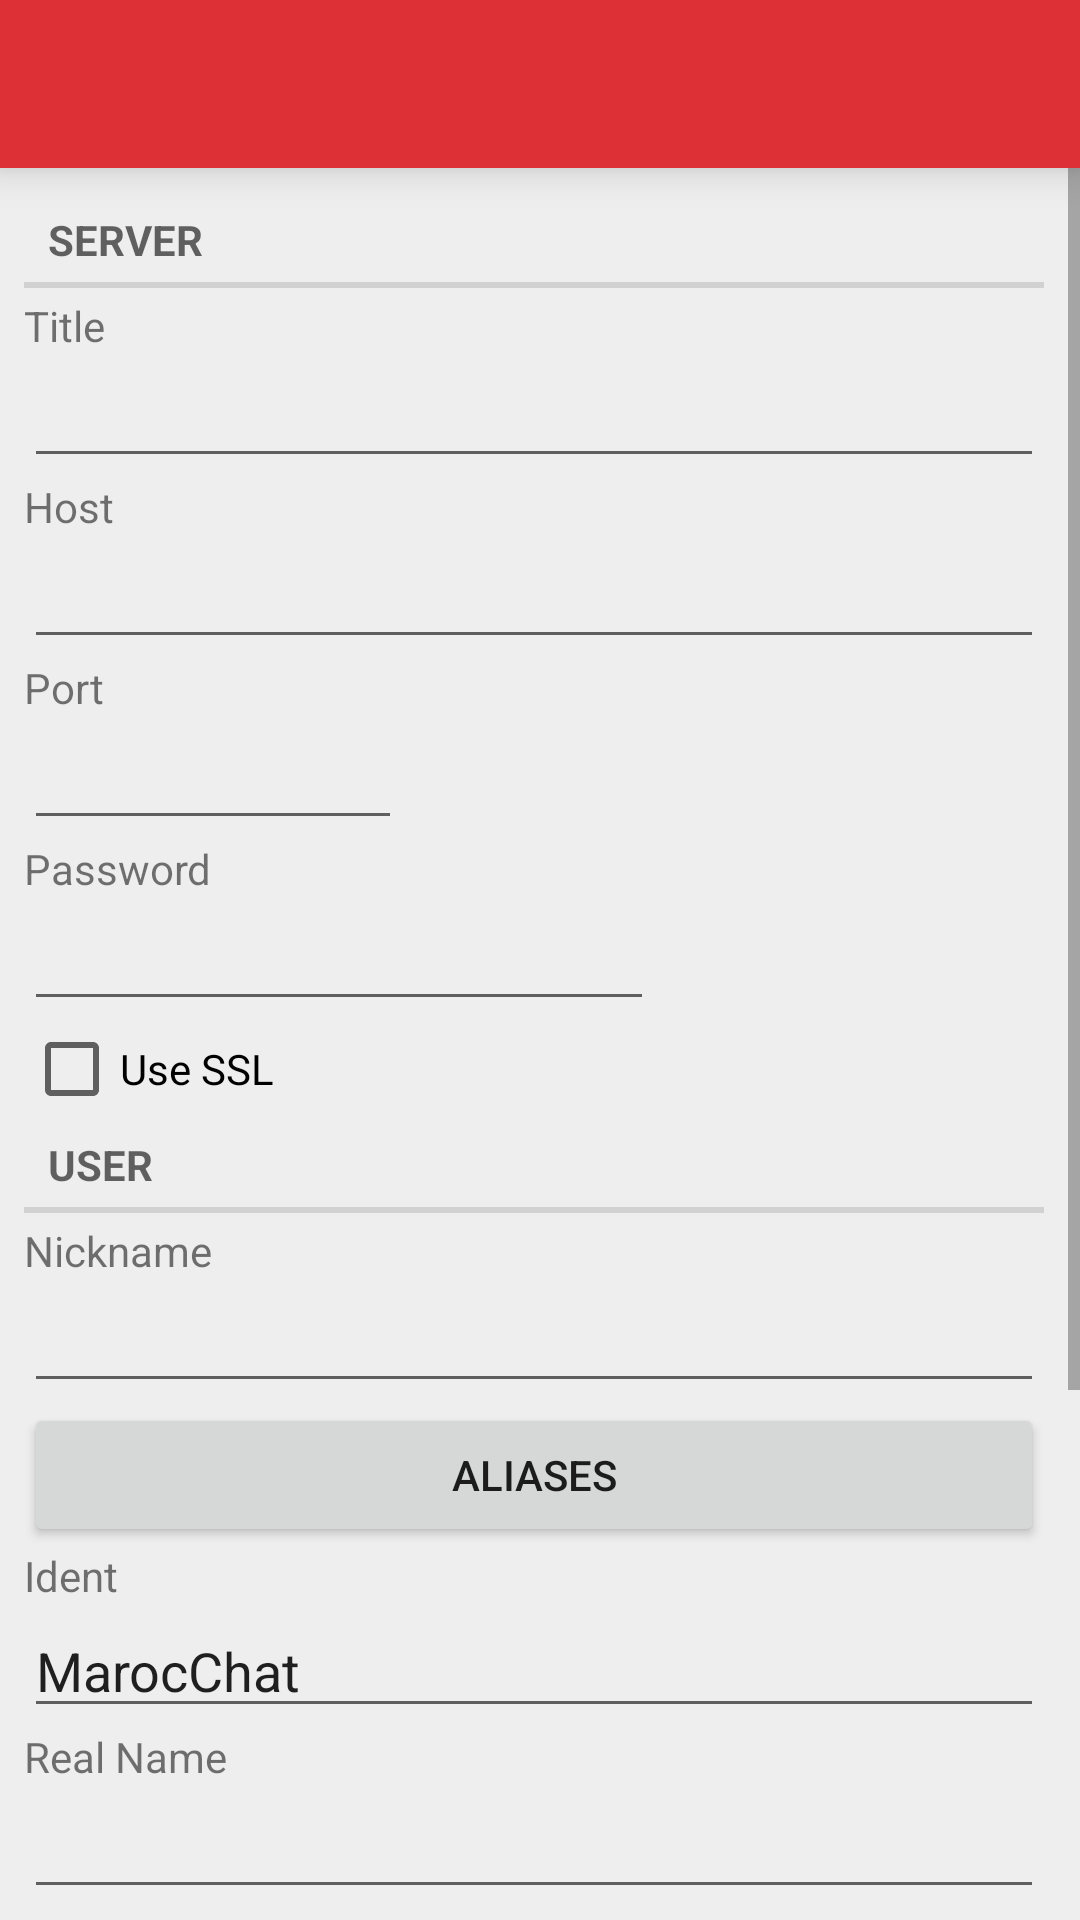

Write the Android layout XML for this screen, with the resource values it uses.
<!-- AndroidManifest.xml: application theme Theme.Yaaic -->
<!-- res/layout/activity_add_server.xml -->
<?xml version="1.0" encoding="UTF-8"?>
<android.support.v4.widget.DrawerLayout xmlns:android="http://schemas.android.com/apk/res/android"
    android:id="@+id/drawer"
    android:layout_width="match_parent"
    android:layout_height="match_parent"
    android:fitsSystemWindows="true">

    <LinearLayout
        android:layout_width="match_parent"
        android:layout_height="match_parent"
        android:orientation="vertical">

        <include layout="@layout/item_toolbar" />

        <ScrollView xmlns:android="http://schemas.android.com/apk/res/android"
            android:layout_width="fill_parent"
            android:layout_height="wrap_content"
            android:scrollbarStyle="outsideInset"
            android:padding="8dp">

            <LinearLayout
                android:layout_width="fill_parent"
                android:layout_height="wrap_content"
                android:orientation="vertical">

                <TextView
                    style="?android:attr/listSeparatorTextViewStyle"
                    android:layout_width="fill_parent"
                    android:layout_height="wrap_content"
                    android:layout_marginBottom="3dip"
                    android:text="@string/server" />

                <TextView
                    android:layout_width="fill_parent"
                    android:layout_height="wrap_content"
                    android:text="@string/server_title" />

                <EditText
                    android:id="@+id/title"
                    android:layout_width="fill_parent"
                    android:layout_height="wrap_content"
                    android:contentDescription="@string/server_title"
                    android:singleLine="true"
                    android:text=""/>

                <TextView
                    android:layout_width="fill_parent"
                    android:layout_height="wrap_content"
                    android:text="@string/server_host" />

                <EditText
                    android:id="@+id/host"
                    android:layout_width="fill_parent"
                    android:layout_height="wrap_content"
                    android:contentDescription="@string/server_host"
                    android:inputType="textNoSuggestions"
                    android:singleLine="true"
                    android:text=""/>

                <TextView
                    android:layout_width="fill_parent"
                    android:layout_height="wrap_content"
                    android:text="@string/server_port" />

                <EditText
                    android:id="@+id/port"
                    android:layout_width="wrap_content"
                    android:layout_height="wrap_content"
                    android:contentDescription="@string/server_port"
                    android:maxLength="5"
                    android:minEms="6"
                    android:numeric="integer"
                    android:singleLine="true"
                    android:text="" />

                <TextView
                    android:layout_width="fill_parent"
                    android:layout_height="wrap_content"
                    android:text="@string/server_password" />

                <EditText
                    android:id="@+id/password"
                    android:layout_width="wrap_content"
                    android:layout_height="wrap_content"
                    android:contentDescription="@string/server_password"
                    android:maxEms="10"
                    android:minEms="10"
                    android:password="true"
                    android:singleLine="true" />

                <CheckBox
                    android:id="@+id/autoconnect"
                    android:layout_width="fill_parent"
                    android:layout_height="wrap_content"
                    android:contentDescription="@string/server_port"
                    android:text="@string/server_port"
                    android:visibility="gone" />

                <CheckBox
                    android:id="@+id/useSSL"
                    android:layout_width="fill_parent"
                    android:layout_height="wrap_content"
                    android:contentDescription="@string/server_useSSL"
                    android:text="@string/server_useSSL" />
                
                <TextView
                    style="?android:attr/listSeparatorTextViewStyle"
                    android:layout_width="fill_parent"
                    android:layout_height="wrap_content"
                    android:layout_marginBottom="3dip"
                    android:text="@string/user" />

                <TextView
                    android:layout_width="fill_parent"
                    android:layout_height="wrap_content"
                    android:text="@string/nickname" />

                <EditText
                    android:id="@+id/nickname"
                    android:layout_width="fill_parent"
                    android:layout_height="wrap_content"
                    android:contentDescription="@string/nickname"
                    android:singleLine="true"
                    android:text=""/>

                <Button
                    android:id="@+id/aliases"
                    android:layout_width="fill_parent"
                    android:layout_height="wrap_content"
                    android:text="@string/aliases" />

                <TextView
                    android:layout_width="fill_parent"
                    android:layout_height="wrap_content"
                    android:text="@string/ident" />

                <EditText
                    android:id="@+id/ident"
                    android:layout_width="fill_parent"
                    android:layout_height="wrap_content"
                    android:contentDescription="@string/ident"
                    android:singleLine="true"
                    android:text="MarocChat" />

                <TextView
                    android:layout_width="fill_parent"
                    android:layout_height="wrap_content"
                    android:text="@string/realname" />

                <EditText
                    android:id="@+id/realname"
                    android:layout_width="fill_parent"
                    android:layout_height="wrap_content"
                    android:contentDescription="@string/realname"
                    android:singleLine="true"
                    android:text=""
                    />
                
                <TextView
                    style="?android:attr/listSeparatorTextViewStyle"
                    android:layout_width="fill_parent"
                    android:layout_height="wrap_content"
                    android:layout_marginBottom="3dip"
                    android:text="@string/on_connect" />

                <Button
                    android:id="@+id/authentication"
                    android:layout_width="fill_parent"
                    android:layout_height="wrap_content"
                    android:text="@string/authentication" />

                <Button
                    android:id="@+id/channels"
                    android:layout_width="fill_parent"
                    android:layout_height="wrap_content"
                    android:text="@string/channels" />

                <Button
                    android:id="@+id/commands"
                    android:layout_width="fill_parent"
                    android:layout_height="wrap_content"
                    android:text="@string/commands" />
                
                <TextView
                    style="?android:attr/listSeparatorTextViewStyle"
                    android:layout_width="fill_parent"
                    android:layout_height="wrap_content"
                    android:layout_marginBottom="3dip"
                    android:text="@string/preferences" />

                <TextView
                    android:layout_width="fill_parent"
                    android:layout_height="wrap_content"
                    android:text="@string/charset" />

                <Spinner
                    android:id="@+id/charset"
                    android:layout_width="fill_parent"
                    android:layout_height="wrap_content"
                    android:prompt="@string/select_charset" />
                
            </LinearLayout>
        </ScrollView>
    </LinearLayout>

    <include layout="@layout/item_drawer" />

</android.support.v4.widget.DrawerLayout>
<!-- res/layout/item_toolbar.xml (included above) -->
<?xml version="1.0" encoding="utf-8"?>
<android.support.v7.widget.Toolbar
    xmlns:android="http://schemas.android.com/apk/res/android"
    xmlns:app="http://schemas.android.com/apk/res-auto"
    android:id="@+id/toolbar"
    android:layout_width="match_parent"
    android:layout_height="wrap_content"
    android:background="@color/accent"
    android:minHeight="?attr/actionBarSize"
    android:elevation="8dp"
    app:popupTheme="@style/ThemeOverlay.AppCompat.Light"
    app:theme="@style/ThemeOverlay.AppCompat.Dark.ActionBar" />
<!-- res/layout/item_drawer.xml (included above) -->
<?xml version="1.0" encoding="utf-8"?>
<com.techsole8.marocchat.view.ScrimInsetsFrameLayout xmlns:android="http://schemas.android.com/apk/res/android"
    xmlns:app="http://schemas.android.com/apk/res-auto"
    android:layout_width="match_parent"
    android:layout_height="match_parent"
    android:layout_gravity="start"
    android:background="@android:color/white"
    android:clickable="true"
    android:fitsSystemWindows="true"
    android:paddingTop="24dp"
    app:scrimInsetForeground="@color/accent">

    <LinearLayout
        android:id="@+id/drawer_content"
        android:layout_width="match_parent"
        android:layout_height="wrap_content"
        android:orientation="vertical">

        <TextView
            android:layout_width="match_parent"
            android:layout_height="@dimen/abc_action_bar_default_height_material"
            android:background="@color/accent"
            android:elevation="4dp"
            android:layout_toRightOf="@id/icon"
            android:layout_centerVertical="true"
            android:paddingLeft="16dp"
            android:drawablePadding="8dp"
            android:drawableLeft="@mipmap/ic_launcher"
            android:layout_marginBottom="4dp"
            android:gravity="center_vertical"
            android:textColor="@color/abc_primary_text_material_dark"
            android:text="@string/app_name"
            style="@android:style/TextAppearance.Material.Widget.ActionBar.Title"/>


        
            
            
            
            
            
            
            
            
            
            
            
            




        <LinearLayout
            android:id="@+id/server_container"
            android:layout_width="match_parent"
            android:layout_height="wrap_content"
            android:orientation="vertical">

        </LinearLayout>

        <View
            android:layout_width="match_parent"
            android:layout_height="1dp"
            android:layout_marginBottom="4dp"
            android:layout_marginTop="4dp"
            android:background="@color/divider" />

        <TextView
            android:layout_width="match_parent"
            android:layout_height="48dp"
            android:background="@drawable/navigation_item_background"
            android:clickable="true"
            android:fontFamily="sans-serif-medium"
            android:gravity="center_vertical"
            android:onClick="onSettings"
            android:drawableLeft="@drawable/ic_navigation_settings"
            android:drawablePadding="4dp"
            android:paddingLeft="16dp"
            android:text="@string/navigation_settings"
            android:textSize="14sp" />

        <TextView
            android:layout_width="match_parent"
            android:layout_height="48dp"
            android:background="@drawable/navigation_item_background"
            android:clickable="true"
            android:fontFamily="sans-serif-medium"
            android:gravity="center_vertical"
            android:onClick="onAbout"
            android:paddingLeft="16dp"
            android:drawableLeft="@drawable/ic_navigation_about"
            android:drawablePadding="4dp"
            android:text="@string/navigation_about"
            android:textSize="14sp" />

    </LinearLayout>

</com.techsole8.marocchat.view.ScrimInsetsFrameLayout>
<!-- resources referenced by this layout -->
<resources>
  <color name="accent">#FFDC2F36</color>
  <color name="divider">#cccccc</color>
  <!-- mipmap ic_launcher: png bitmap (mipmap-xhdpi, 20442 bytes) -->
  <string name="aliases">Aliases</string>
  <string name="app_name">MarocChat</string>
  <string name="authentication">Authentication</string>
  <string name="channels">Channels</string>
  <string name="charset">Charset</string>
  <string name="commands">Commands</string>
  <string name="ident">Ident</string>
  <string name="navigation_about">About</string>
  <string name="navigation_overview">Overview</string>
  <string name="navigation_settings">Settings</string>
  <string name="nickname">Nickname</string>
  <string name="on_connect">On connect</string>
  <string name="preferences">Preferences</string>
  <string name="realname">Real Name</string>
  <string name="select_charset">Select a charset</string>
  <string name="server">Server</string>
  <string name="server_host">Host</string>
  <string name="server_password">Password</string>
  <string name="server_port">Port</string>
  <string name="server_title">Title</string>
  <string name="server_useSSL">Use SSL</string>
  <string name="user">User</string>
  <style name="Theme.Yaaic" parent="Theme.AppCompat.Light.NoActionBar">
          <item name="colorPrimary">@color/accent</item>
          <item name="colorPrimaryDark">@color/accent</item>
          <item name="colorAccent">@color/accent</item>
          <item name="colorControlHighlight">@color/control_highlight</item>
  
          <item name="android:windowBackground">@color/window_background</item>
          <item name="android:statusBarColor">@color/Magenta</item>
  
          <item name="preferenceTheme">@style/PreferenceThemeOverlay.v14.Material</item>
  
      </style>
  <color name="control_highlight">#FFC107</color>
  <color name="window_background">#EEEEEE</color>
  <color name="Magenta">#FFEF3941</color>
</resources>
